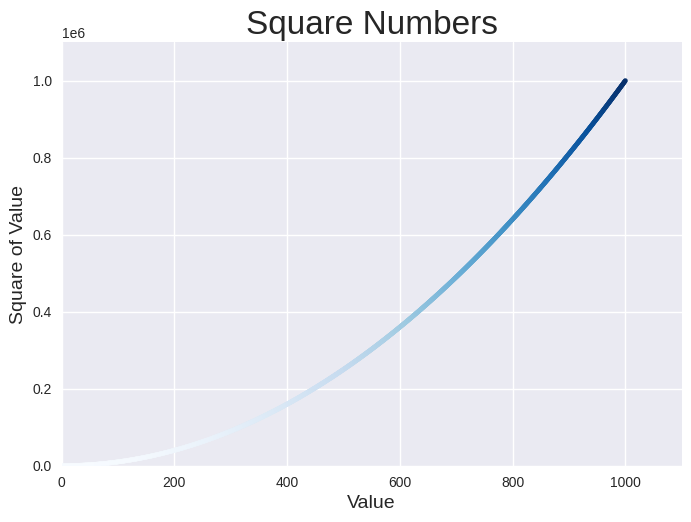

Reproduce this figure in Python.
import matplotlib.pyplot as plt

x_values = range(1, 1001)
y_values = [x**2 for x in x_values]

plt.style.use('seaborn-v0_8')
fig, ax = plt.subplots()
ax.scatter(x_values, y_values, c=y_values, cmap=plt.cm.Blues, s=10)

# Set chart title and label, axes.
ax.set_title('Square Numbers', fontsize=24)
ax.set_xlabel('Value', fontsize=14)
ax.set_ylabel('Square of Value', fontsize=14)

# Set size of tick labels.
ax.axis([0, 1100, 0, 1100000])
plt.savefig('squares_plot.png', bbox_inches='tight')
plt.show()